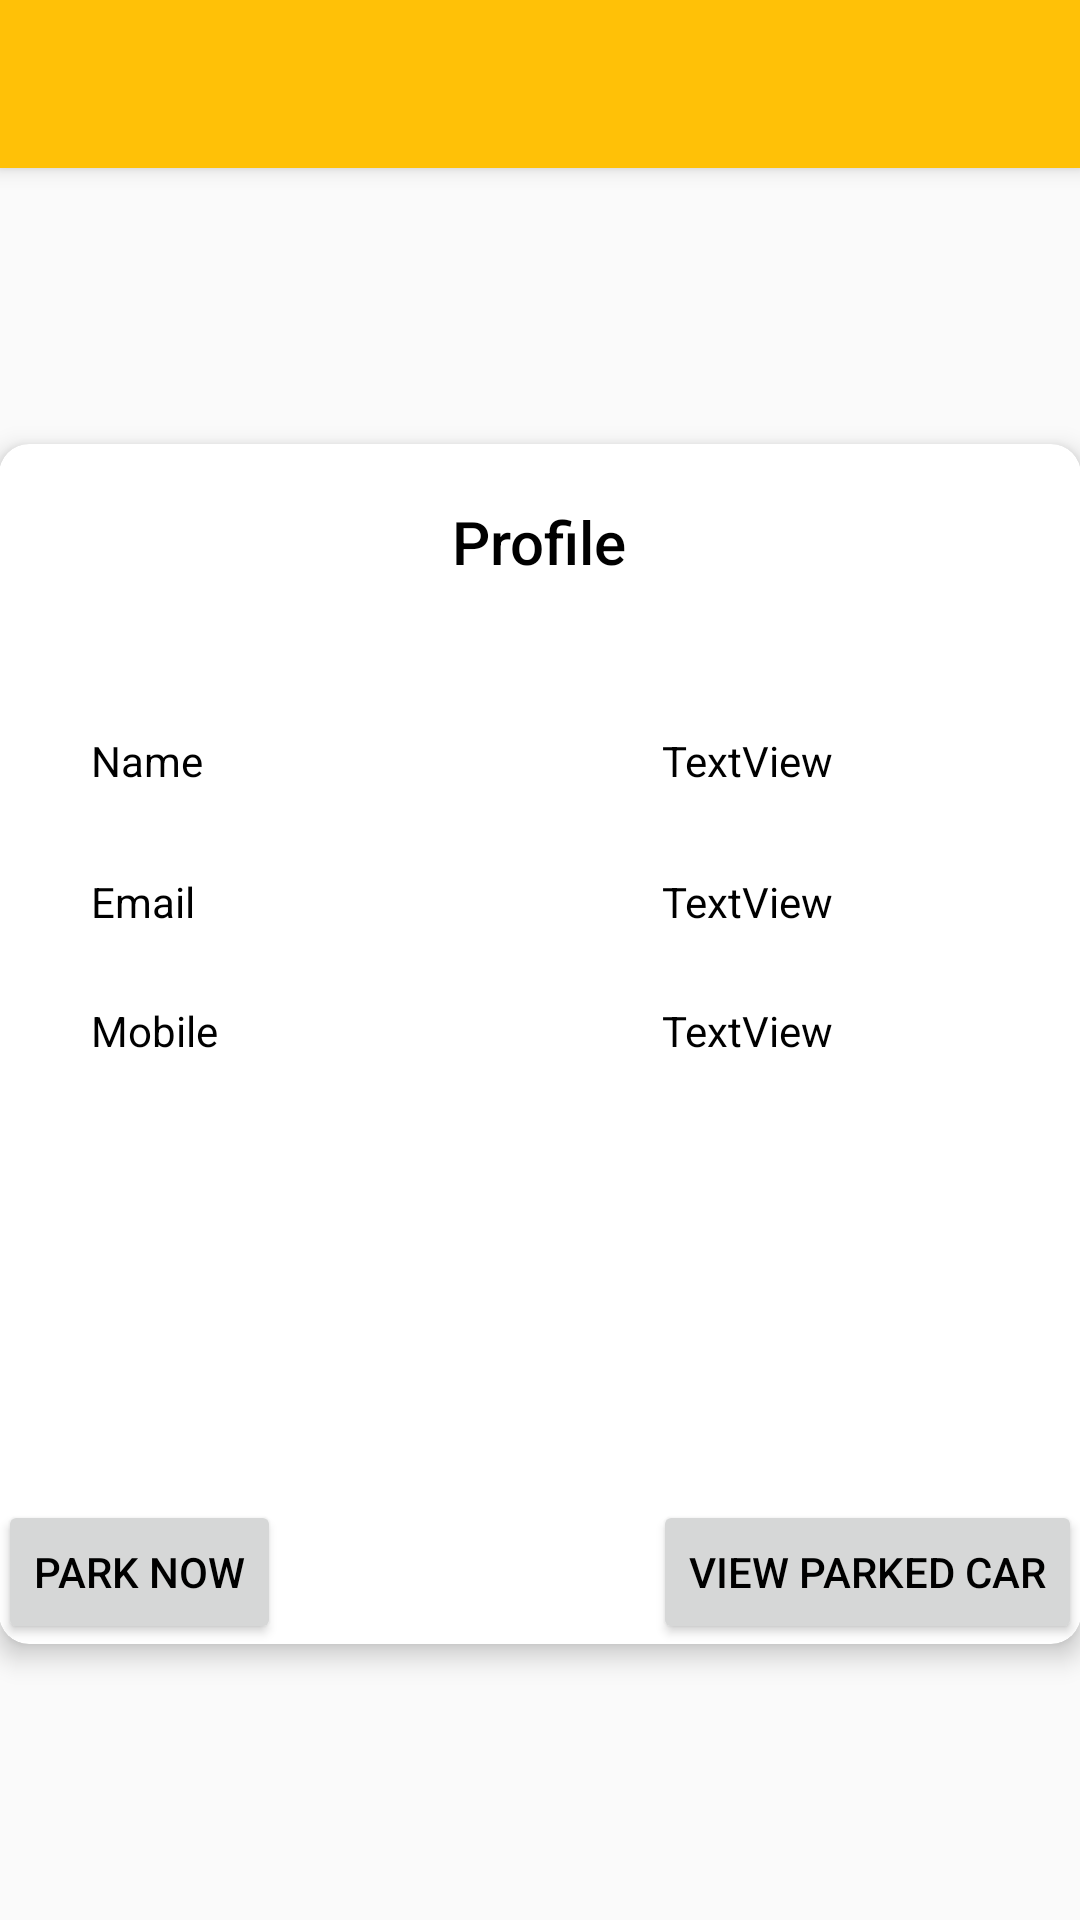

Reconstruct the res/layout file that produces this screen, plus the resources it refers to.
<!-- AndroidManifest.xml: activity theme AppTheme.NoActionBar -->
<!-- res/layout/activity_profile.xml -->
<?xml version="1.0" encoding="utf-8"?>

<android.support.design.widget.CoordinatorLayout xmlns:android="http://schemas.android.com/apk/res/android"
    xmlns:app="http://schemas.android.com/apk/res-auto"
    xmlns:tools="http://schemas.android.com/tools"
    android:layout_width="match_parent"
    android:layout_height="match_parent"
    android:fitsSystemWindows="true"
    tools:context="com.codemazk.codboy.myparking.ProfileActivity">

    <android.support.design.widget.AppBarLayout
        android:layout_width="match_parent"
        android:layout_height="wrap_content"
        android:theme="@style/AppTheme.AppBarOverlay">

        <android.support.v7.widget.Toolbar
            android:id="@+id/toolbar"
            android:layout_width="match_parent"
            android:layout_height="?attr/actionBarSize"
            android:background="?attr/colorPrimary"
            app:popupTheme="@style/AppTheme.PopupOverlay" />

    </android.support.design.widget.AppBarLayout>

    <include layout="@layout/content_profile" />


</android.support.design.widget.CoordinatorLayout>
<!-- res/layout/content_profile.xml (included above) -->
<?xml version="1.0" encoding="utf-8"?>

<RelativeLayout xmlns:android="http://schemas.android.com/apk/res/android"
    xmlns:app="http://schemas.android.com/apk/res-auto"
    xmlns:tools="http://schemas.android.com/tools"
    android:id="@+id/content_profile"
    android:layout_width="match_parent"
    android:layout_height="match_parent"
    android:paddingBottom="@dimen/activity_vertical_margin"
    android:paddingLeft="@dimen/activity_horizontal_margin"
    android:paddingRight="@dimen/activity_horizontal_margin"
    android:paddingTop="@dimen/activity_vertical_margin"
    app:layout_behavior="@string/appbar_scrolling_view_behavior"
    tools:context=".ProfileActivity"
    tools:showIn="@layout/activity_profile">
    <android.support.v7.widget.CardView
        android:layout_width="400dp"
        android:layout_height="400dp"
        app:cardCornerRadius="10dp"
        app:cardElevation="5dp"
        android:layout_centerVertical="true"
        android:layout_alignParentLeft="true"
        android:layout_alignParentStart="true"
        android:id="@+id/cardView3">


        <RelativeLayout
            android:paddingBottom="@dimen/activity_vertical_margin"
            android:paddingLeft="@dimen/activity_horizontal_margin"
            android:paddingRight="@dimen/activity_horizontal_margin"
            android:paddingTop="@dimen/activity_vertical_margin"
            android:layout_width="match_parent"
            android:layout_height="match_parent">

            <TextView
                android:id="@+id/textView4"
                android:layout_width="wrap_content"
                android:layout_height="wrap_content"
                android:layout_alignParentLeft="true"
                android:layout_alignParentStart="true"
                android:layout_alignTop="@+id/cardView3"
                android:layout_marginLeft="31dp"
                android:layout_marginStart="31dp"
                android:layout_marginTop="96dp"
                android:text="Name" />

            <TextView
                android:id="@+id/name"
                android:layout_width="wrap_content"
                android:layout_height="wrap_content"
                android:layout_alignParentEnd="true"
                android:layout_alignParentRight="true"
                android:layout_alignTop="@+id/textView4"
                android:layout_marginEnd="83dp"
                android:layout_marginRight="83dp"
                android:text="TextView" />

            <TextView
                android:id="@+id/textView7"
                android:layout_width="wrap_content"
                android:layout_height="wrap_content"
                android:layout_alignLeft="@+id/textView4"
                android:layout_alignStart="@+id/textView4"
                android:layout_below="@+id/textView4"
                android:layout_marginTop="28dp"
                android:text="Email" />

            <TextView
                android:id="@+id/email"
                android:layout_width="wrap_content"
                android:layout_height="wrap_content"
                android:layout_alignLeft="@+id/name"
                android:layout_alignStart="@+id/name"
                android:layout_alignTop="@+id/textView7"
                android:text="TextView" />

            <TextView
                android:id="@+id/textView9"
                android:layout_width="wrap_content"
                android:layout_height="wrap_content"
                android:layout_below="@+id/textView7"
                android:layout_marginTop="24dp"
                android:text="Mobile"
                android:layout_alignLeft="@+id/textView7"
                android:layout_alignStart="@+id/textView7" />

            <TextView
                android:id="@+id/mobile"
                android:layout_width="wrap_content"
                android:layout_height="wrap_content"
                android:layout_alignEnd="@+id/email"
                android:layout_alignRight="@+id/email"
                android:layout_alignTop="@+id/textView9"
                android:text="TextView" />



            <TextView
                android:text="Profile"
                android:layout_width="wrap_content"
                android:layout_height="wrap_content"
                android:layout_marginTop="19dp"
                android:id="@+id/textView"
                android:textAppearance="@style/TextAppearance.AppCompat.SearchResult.Title"
                android:layout_alignParentTop="true"
                android:layout_centerHorizontal="true" />

            <Button
                android:text="View Parked Car"
                android:layout_width="wrap_content"
                android:layout_height="wrap_content"
                android:id="@+id/Getpark"
                android:layout_alignParentBottom="true"
                android:layout_alignParentRight="true"
                android:layout_alignParentEnd="true" />

            <Button
                android:text="Park now"
                android:layout_width="wrap_content"
                android:layout_height="wrap_content"
                android:id="@+id/park"
                android:layout_alignParentBottom="true"
                android:layout_alignParentLeft="true"
                android:layout_alignParentStart="true" />


        </RelativeLayout>
    </android.support.v7.widget.CardView>



</RelativeLayout>
<!-- resources referenced by this layout -->
<resources>
  <style name="AppTheme.AppBarOverlay" parent="ThemeOverlay.AppCompat.Dark.ActionBar" />
  <style name="AppTheme.PopupOverlay" parent="ThemeOverlay.AppCompat.Light" />
  <style name="AppTheme.NoActionBar">
          <item name="android:textColor">#000000</item>
          <item name="windowActionBar">false</item>
          <item name="windowNoTitle">true</item>
          <item name="android:windowFullscreen">true</item>
      </style>
</resources>
